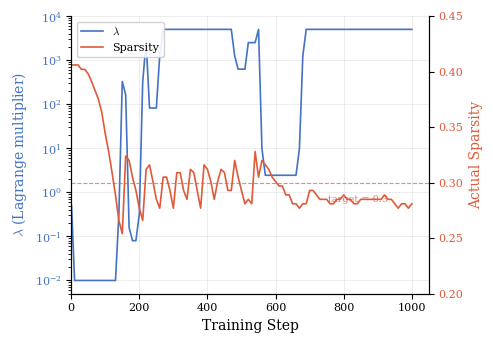

This figure's Python source: (Note: this script raises an exception after producing the figure.)
import matplotlib
matplotlib.use('Agg')
import matplotlib.pyplot as plt
import numpy as np

matplotlib.rcParams.update({
    'font.size': 9,
    'axes.labelsize': 10,
    'xtick.labelsize': 8,
    'ytick.labelsize': 8,
    'legend.fontsize': 8,
    'font.family': 'serif',
    'mathtext.fontset': 'cm',
})

raw = """1,0.406,0.50
10,0.406,0.01
20,0.406,0.01
30,0.402,0.01
40,0.402,0.01
50,0.398,0.01
60,0.391,0.01
70,0.383,0.01
80,0.375,0.01
90,0.363,0.01
100,0.344,0.01
110,0.328,0.01
120,0.309,0.01
130,0.289,0.01
140,0.266,0.32
150,0.254,327.68
160,0.324,163.84
170,0.320,0.16
180,0.305,0.08
190,0.293,0.08
200,0.277,0.32
210,0.266,327.68
220,0.312,2621.44
230,0.316,81.92
240,0.301,81.92
250,0.285,81.92
260,0.277,1310.72
270,0.305,5000.00
280,0.305,5000.00
290,0.293,5000.00
300,0.277,5000.00
310,0.309,5000.00
320,0.309,5000.00
330,0.293,5000.00
340,0.285,5000.00
350,0.312,5000.00
360,0.309,5000.00
370,0.293,5000.00
380,0.277,5000.00
390,0.316,5000.00
400,0.312,5000.00
410,0.301,5000.00
420,0.285,5000.00
430,0.301,5000.00
440,0.312,5000.00
450,0.309,5000.00
460,0.293,5000.00
470,0.293,5000.00
480,0.320,1250.00
490,0.305,625.00
500,0.293,625.00
510,0.281,625.00
520,0.285,2500.00
530,0.281,2500.00
540,0.328,2500.00
550,0.305,5000.00
560,0.320,9.77
570,0.316,2.44
580,0.312,2.44
590,0.305,2.44
600,0.301,2.44
610,0.297,2.44
620,0.297,2.44
630,0.289,2.44
640,0.289,2.44
650,0.281,2.44
660,0.281,2.44
670,0.277,9.77
680,0.281,1250.00
690,0.281,5000.00
700,0.293,5000.00
710,0.293,5000.00
720,0.289,5000.00
730,0.285,5000.00
740,0.285,5000.00
750,0.285,5000.00
760,0.281,5000.00
770,0.281,5000.00
780,0.285,5000.00
790,0.285,5000.00
800,0.289,5000.00
810,0.285,5000.00
820,0.285,5000.00
830,0.281,5000.00
840,0.281,5000.00
850,0.285,5000.00
860,0.285,5000.00
870,0.285,5000.00
880,0.285,5000.00
890,0.285,5000.00
900,0.285,5000.00
910,0.285,5000.00
920,0.289,5000.00
930,0.285,5000.00
940,0.285,5000.00
950,0.281,5000.00
960,0.277,5000.00
970,0.281,5000.00
980,0.281,5000.00
990,0.277,5000.00
1000,0.281,5000.00"""

steps, sparsities, lambdas = [], [], []
for line in raw.strip().split('\n'):
    s, sp, lam = line.split(',')
    steps.append(int(s))
    sparsities.append(float(sp))
    lambdas.append(float(lam))

steps = np.array(steps)
sparsities = np.array(sparsities)
lambdas = np.array(lambdas)

# Clamp lambda floor for log scale
lambdas_plot = np.clip(lambdas, 1e-2, None)

fig, ax1 = plt.subplots(figsize=(5, 3.5))

color_lambda = '#4472C4'
color_sparsity = '#E05A3A'

ax1.set_xlabel('Training Step')
ax1.set_ylabel(r'$\lambda$ (Lagrange multiplier)', color=color_lambda)
ax1.plot(steps, lambdas_plot, color=color_lambda, linewidth=1.2, label=r'$\lambda$')
ax1.set_yscale('log')
ax1.set_ylim(5e-3, 1e4)
ax1.tick_params(axis='y', labelcolor=color_lambda)

ax2 = ax1.twinx()
ax2.set_ylabel('Actual Sparsity', color=color_sparsity)
ax2.plot(steps, sparsities, color=color_sparsity, linewidth=1.2, label='Sparsity')
ax2.axhline(y=0.3, color=color_sparsity, linestyle='--', linewidth=0.8, alpha=0.7)
ax2.annotate('target = 0.3', xy=(1000, 0.3), xytext=(-60, -14),
             textcoords='offset points', fontsize=7, color=color_sparsity, alpha=0.8)
ax2.set_ylim(0.20, 0.45)
ax2.tick_params(axis='y', labelcolor=color_sparsity)

ax1.set_xlim(0, 1050)

ax1.spines['top'].set_visible(False)
ax2.spines['top'].set_visible(False)

ax1.grid(True, alpha=0.2, color='grey', linewidth=0.5)

lines1, labels1 = ax1.get_legend_handles_labels()
lines2, labels2 = ax2.get_legend_handles_labels()
ax1.legend(lines1 + lines2, labels1 + labels2, loc='upper left', framealpha=0.9)

fig.tight_layout()

import pathlib
out_dir = pathlib.Path(__file__).parent
fig.savefig(out_dir / 'lagrangian_dynamics.pdf', bbox_inches='tight', dpi=300)
fig.savefig(out_dir / 'lagrangian_dynamics.png', bbox_inches='tight', dpi=300)
print(f'Saved to {out_dir / "lagrangian_dynamics.pdf"}')
print(f'Saved to {out_dir / "lagrangian_dynamics.png"}')
